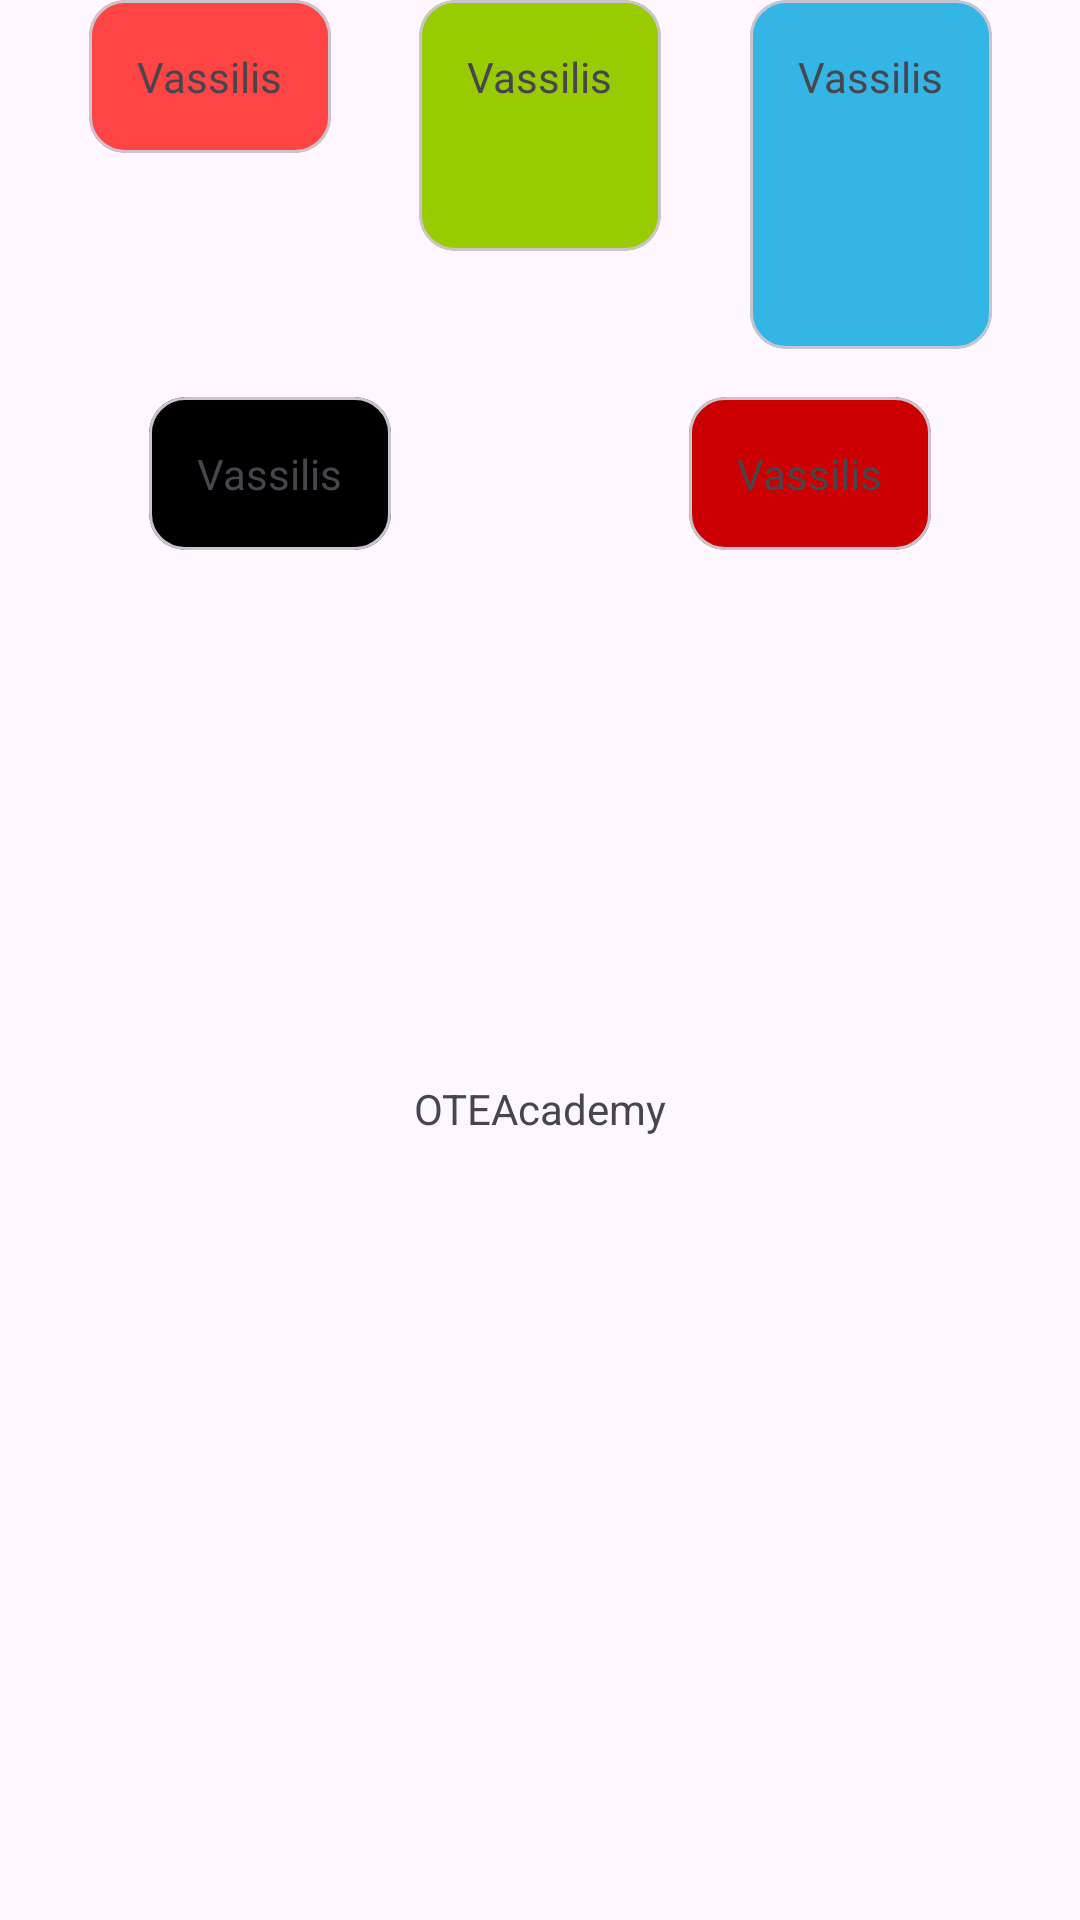

Produce the Android XML layout that renders to this screen, including the resource entries it uses.
<!-- AndroidManifest.xml: application theme Theme.OTEAcademy -->
<!-- res/layout/activity_main2.xml -->
<?xml version="1.0" encoding="utf-8"?>
<androidx.constraintlayout.widget.ConstraintLayout xmlns:android="http://schemas.android.com/apk/res/android"
	xmlns:app="http://schemas.android.com/apk/res-auto"
	xmlns:tools="http://schemas.android.com/tools"
	android:layout_width="match_parent"
	android:layout_height="match_parent"
	tools:context=".MainActivity2">

	<androidx.constraintlayout.widget.Barrier
		android:id="@+id/top_barrier"
		android:layout_width="wrap_content"
		android:layout_height="wrap_content"
		app:barrierDirection="bottom"
		app:constraint_referenced_ids="card_one,card_two,card_three" />

	<com.google.android.material.card.MaterialCardView
		android:id="@+id/card_one"
		android:layout_width="wrap_content"
		android:layout_height="wrap_content"
		app:cardBackgroundColor="@android:color/holo_red_light"
		app:contentPadding="16dp"
		app:layout_constraintEnd_toStartOf="@id/card_two"
		app:layout_constraintHorizontal_chainStyle="spread"
		app:layout_constraintStart_toStartOf="parent"
		app:layout_constraintTop_toTopOf="parent">

		<androidx.constraintlayout.widget.ConstraintLayout
			android:layout_width="wrap_content"
			android:layout_height="wrap_content">

			<TextView
				android:layout_width="wrap_content"
				android:layout_height="wrap_content"
				android:text="Vassilis"
				app:layout_constraintBottom_toBottomOf="parent"
				app:layout_constraintEnd_toEndOf="parent"
				app:layout_constraintStart_toStartOf="parent"
				app:layout_constraintTop_toTopOf="parent" />

		</androidx.constraintlayout.widget.ConstraintLayout>

	</com.google.android.material.card.MaterialCardView>

	<com.google.android.material.card.MaterialCardView
		android:id="@+id/card_two"
		android:layout_width="wrap_content"
		android:layout_height="wrap_content"
		app:cardBackgroundColor="@android:color/holo_green_light"
		app:contentPadding="16dp"
		app:layout_constraintEnd_toStartOf="@id/card_three"
		app:layout_constraintStart_toEndOf="@id/card_one"
		app:layout_constraintTop_toTopOf="@id/card_one">

		<TextView
			android:layout_width="wrap_content"
			android:layout_height="wrap_content"
			android:minLines="3"
			android:text="Vassilis" />

	</com.google.android.material.card.MaterialCardView>


	<com.google.android.material.card.MaterialCardView
		android:id="@+id/card_three"
		android:layout_width="wrap_content"
		android:layout_height="wrap_content"
		app:cardBackgroundColor="@android:color/holo_blue_light"
		app:contentPadding="16dp"
		app:layout_constraintEnd_toEndOf="parent"
		app:layout_constraintStart_toEndOf="@id/card_two"
		app:layout_constraintTop_toTopOf="@id/card_one">

		<TextView
			android:layout_width="wrap_content"
			android:layout_height="wrap_content"
			android:minLines="5"
			android:text="Vassilis" />

	</com.google.android.material.card.MaterialCardView>

	<com.google.android.material.card.MaterialCardView
		android:id="@+id/card_four"
		android:layout_width="wrap_content"
		android:layout_height="wrap_content"
		android:layout_marginTop="16dp"
		app:cardBackgroundColor="@android:color/black"
		app:contentPadding="16dp"
		app:layout_constraintEnd_toStartOf="@id/guideline"
		app:layout_constraintStart_toStartOf="parent"
		app:layout_constraintTop_toBottomOf="@id/top_barrier">

		<TextView
			android:layout_width="wrap_content"
			android:layout_height="wrap_content"
			android:text="Vassilis" />

	</com.google.android.material.card.MaterialCardView>

	<com.google.android.material.card.MaterialCardView
		android:id="@+id/card_five"
		android:layout_width="wrap_content"
		android:layout_height="wrap_content"
		app:cardBackgroundColor="@android:color/holo_red_dark"
		app:contentPadding="16dp"
		app:layout_constraintEnd_toEndOf="parent"
		app:layout_constraintStart_toEndOf="@id/guideline"
		app:layout_constraintTop_toTopOf="@id/card_four">

		<TextView
			android:layout_width="wrap_content"
			android:layout_height="wrap_content"
			android:text="Vassilis" />

	</com.google.android.material.card.MaterialCardView>

	<androidx.constraintlayout.widget.Group
		android:id="@+id/group_views"
		android:layout_width="wrap_content"
		android:layout_height="wrap_content"
		app:constraint_referenced_ids="imageview,textView" />

	<ImageView
		android:id="@+id/imageview"
		android:layout_width="80dp"
		android:layout_height="80dp"
		app:layout_constraintTop_toTopOf="parent"
		app:layout_constraintBottom_toBottomOf="parent"
		app:layout_constraintStart_toStartOf="parent"
		app:layout_constraintEnd_toEndOf="parent"
		android:src="@mipmap/ic_launcher" />

	<TextView
		android:id="@+id/textView"
		android:layout_width="wrap_content"
		android:layout_height="wrap_content"
		android:text="@string/app_name"
		app:layout_constraintStart_toStartOf="@id/imageview"
		app:layout_constraintEnd_toEndOf="@id/imageview"
		app:layout_constraintTop_toBottomOf="@id/imageview" />

	<androidx.constraintlayout.widget.Guideline
		android:id="@+id/guideline"
		android:layout_width="wrap_content"
		app:layout_constraintGuide_percent="0.50"
		android:orientation="vertical"
		android:layout_height="wrap_content"/>

</androidx.constraintlayout.widget.ConstraintLayout>
<!-- resources referenced by this layout -->
<resources>
  <string name="app_name" translatable="false">OTEAcademy</string>
  <style name="Theme.OTEAcademy" parent="Theme.Material3.DayNight.NoActionBar">
  		
  		<item name="colorPrimary">@color/purple_500</item>
  		<item name="colorPrimaryVariant">@color/purple_700</item>
  		<item name="colorOnPrimary">@color/white</item>
  		
  		<item name="colorSecondary">@color/teal_200</item>
  		<item name="colorSecondaryVariant">@color/teal_700</item>
  		<item name="colorOnSecondary">@color/black</item>
  		
  		<item name="android:statusBarColor">?attr/colorPrimaryVariant</item>
  		
  	</style>
  <!-- not gathered from this repository: default colours our renderer supplied (Android Studio template values) -->
  <color name="purple_500">#FF6200EE</color>
  <color name="purple_700">#FF3700B3</color>
  <color name="teal_200">#FF03DAC5</color>
  <color name="teal_700">#FF018786</color>
  <color name="black">#FF000000</color>
  <color name="white">#FFFFFFFF</color>
</resources>
